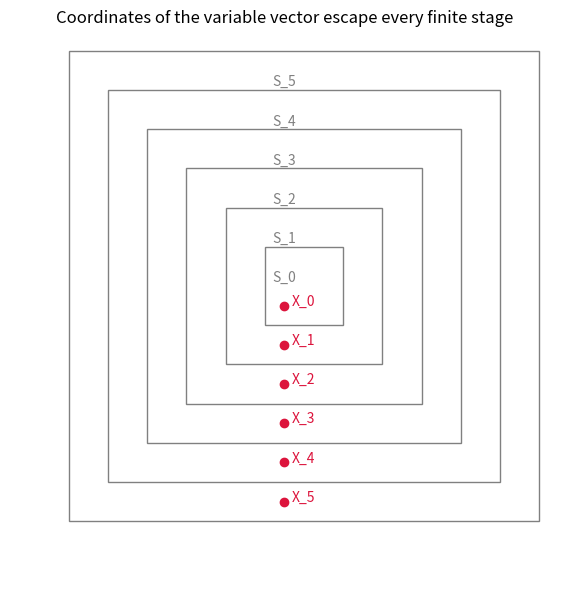

This chart was generated by the following Python code:
"""Visualization: nested stages S_0 subset S_1 subset ... and where coords land."""
import matplotlib.pyplot as plt
import matplotlib.patches as mpatches

def main() -> None:
    fig, ax = plt.subplots(figsize=(8, 6))
    # draw nested boxes for stages S_0 .. S_5
    for i in range(6):
        r = mpatches.Rectangle((-0.5 - i, -0.5 - i), 2 * (i + 1), 2 * (i + 1),
                               fill=False, edgecolor="gray")
        ax.add_patch(r)
        ax.text(0, i + 0.6, f"S_{i}", ha="center", color="gray")
    # place variable-vector coordinates X_k at radius k (escaping outward)
    for k in range(6):
        ax.plot(0, -k, "o", color="crimson")
        ax.text(0.2, -k, f"X_{k}", color="crimson")
    ax.set_xlim(-7, 7); ax.set_ylim(-7, 7)
    ax.set_aspect("equal")
    ax.set_title("Coordinates of the variable vector escape every finite stage")
    ax.axis("off")
    fig.tight_layout()
    fig.savefig("stages.png", dpi=150)
    print("wrote stages.png")

if __name__ == "__main__":
    main()
